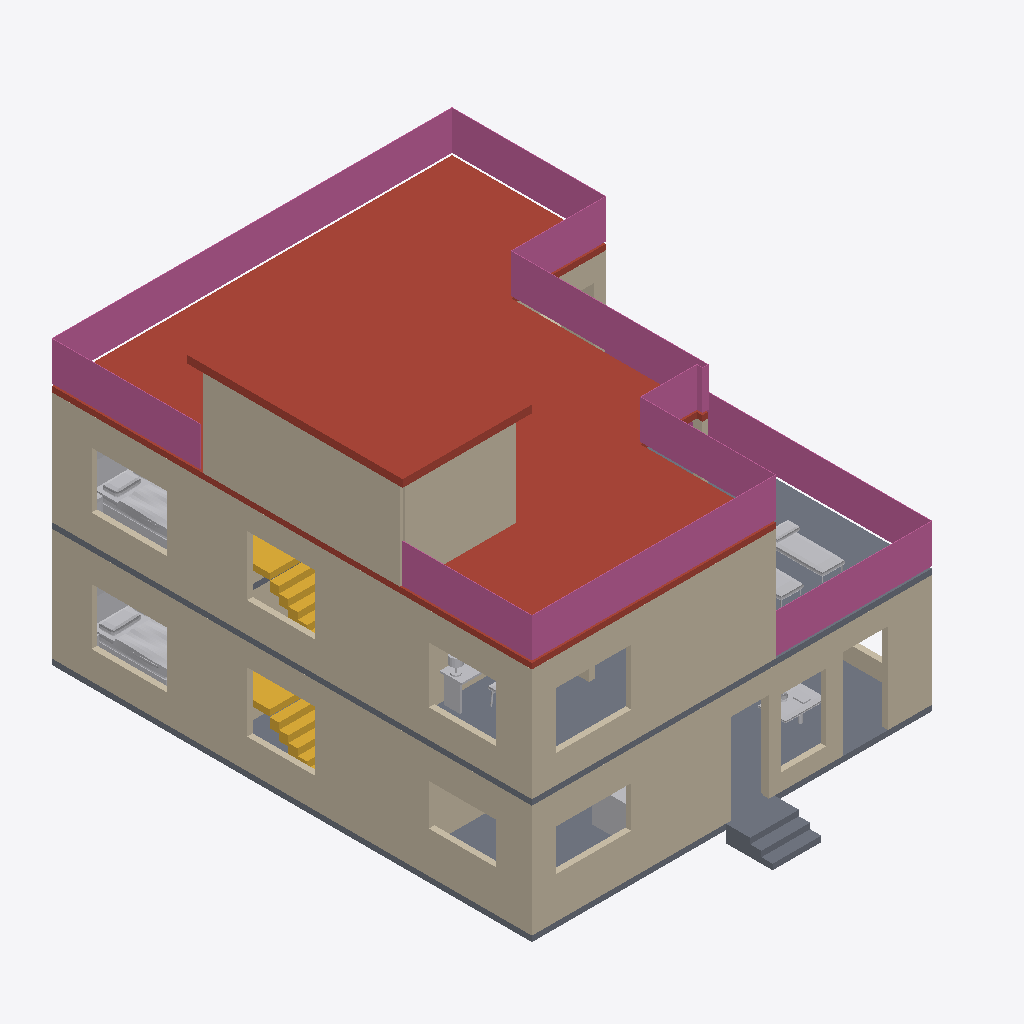
Isometric view of an IFC building model (IFC-SPF (STEP), schema IFC4, length unit millimetre), seen from the south-west, elements coloured by IFC class: 28 walls (beige), 6 other elements (light grey), 5 slabs (grey), 4 railings (pink), 2 roofs (red-brown), 2 stairs (yellow).
Extent 10.9 m × 14.1 m × 9.4 m (x, y, z). Storeys (3): Ground floor at 0.00 m; First floor at 3.15 m; Roof terrace at 6.30 m. Elements (124): 81 IfcWall, 23 IfcFurnishingElement, 10 IfcRailing, 8 IfcSlab, 2 IfcStair.

HEADER;
FILE_DESCRIPTION(('ViewDefinition [DesignTransferView]','PRELIMINARY - ENGINEER TO REVIEW'),'2;1');
FILE_NAME('FloorForge.ifc','2026-09-06T00:00:00',('FloorForge'),('FloorForge'),'FloorForge 0.2','FloorForge','');
FILE_SCHEMA(('IFC4'));
ENDSEC;
DATA;
#12=IFCPROJECT('2a2_X_ZHvSyuOfiZys31j4',$,'My Desired Home','PRELIMINARY - ENGINEER TO REVIEW - NOT FOR CONSTRUCTION',$,$,$,(#6),#11);
#13=IFCSITE('0IND1MtDfK1AbQ2nKV0Yfj',$,'Unsurveyed plot',$,$,#3,$,$,.ELEMENT.,$,$,$,$,$);
#14=IFCBUILDING('3d_qio$hPPbRLetmFAJFuc',$,'Preliminary house',$,$,#3,$,$,.ELEMENT.,$,$,$);
#20=IFCBUILDINGSTOREY('0HSym5oLvSJeN0iAUrC7hc',$,'Ground floor',$,$,#19,$,$,.ELEMENT.,0.0);
#24=IFCBUILDINGSTOREY('3eXoXSnfLPdOwswA1vSL8S',$,'First floor',$,$,#23,$,$,.ELEMENT.,3150.0);
#28=IFCBUILDINGSTOREY('0oKyaDPXXNjQ_BekhUVQO0',$,'Roof terrace',$,$,#27,$,$,.ELEMENT.,6300.0);
#2493=IFCSLAB('2ywNHQ939VBfHe0ZOwFI97',$,'Roof / thickness assumption',$,$,#23,#2492,'ROOF-1',.ROOF.);
#3069=IFCRAILING('1jBZe$p6DQvvJlLBz$gUZo',$,'Exposed-edge guard',$,$,#27,#3068,'roof-guard-1',.GUARDRAIL.);
#3083=IFCSLAB('129fXTOUrVR9K8b5lErjwy',$,'Stair headhouse roof',$,$,#27,#3082,'south-stair-core-1-headhouse-lid',.ROOF.);
#765=IFCWALL('2ZWFLqSPHQ_Q9JI48K2SGZ',$,'wall-abc2f67261d10b6db3','Nominal wall; structural role unverified',$,#23,#764,'wall-abc2f67261d10b6db3',.NOTDEFINED.);
#77=IFCWALL('1$792V1i5T59hIsRVOiJOK',$,'wall-38f1ee24cbdae6e4df','Nominal wall; structural role unverified',$,#19,#76,'wall-38f1ee24cbdae6e4df',.NOTDEFINED.);
#1317=IFCWALL('3iV88jLzbRhvo5jjZ1CMIY',$,'south-stair-core-1-roof-wall-left','Nominal wall; structural role unverified',$,#27,#1316,'south-stair-core-1-roof-wall-left',.NOTDEFINED.);
#2433=IFCSLAB('30sGG_WCzTRw5hv3$YP8CQ',$,'Floor slab / thickness assumption',$,$,#23,#2432,'SL-1',.FLOOR.);
#2348=IFCSLAB('1v9wu8f99G2AwTaXePbR7m',$,'Floor slab / thickness assumption',$,$,#19,#2347,'SL-0',.FLOOR.);
#61=IFCWALL('09hVmUQhnNRQG5d071wmcZ',$,'wall-328c8f5e7402da880b','Nominal wall; structural role unverified',$,#19,#60,'wall-328c8f5e7402da880b',.NOTDEFINED.);
#109=IFCWALL('20t$2kU0fG4u5ONWjTz5Rv',$,'wall-e7d02531362a30d683','Nominal wall; structural role unverified',$,#19,#108,'wall-e7d02531362a30d683',.NOTDEFINED.);
#797=IFCWALL('2w3kBBRP9HUhAtmZ7B$tT4',$,'wall-cb86348226b20f3d93','Nominal wall; structural role unverified',$,#23,#796,'wall-cb86348226b20f3d93',.NOTDEFINED.);
#45=IFCWALL('3OSMX7FzLPvAMHlJxaqWKX',$,'wall-c4913c438fcfccca88','Nominal wall; structural role unverified',$,#19,#44,'wall-c4913c438fcfccca88',.NOTDEFINED.);
#733=IFCWALL('2qEfGmDvzI$OjHrrfjNsJ$',$,'wall-7a08c7dfa5f547531c','Nominal wall; structural role unverified',$,#23,#732,'wall-7a08c7dfa5f547531c',.NOTDEFINED.);
#909=IFCWALL('1aeGx0wrnLKAdnoGfncv_g',$,'wall-fb176998b8cac11f7c','Nominal wall; structural role unverified',$,#23,#908,'wall-fb176998b8cac11f7c',.NOTDEFINED.);
#749=IFCWALL('2qmkwW1RzTdh6goDsk05Zp',$,'wall-5ef7a215b2f727dc2c','Nominal wall; structural role unverified',$,#23,#748,'wall-5ef7a215b2f727dc2c',.NOTDEFINED.);
#493=IFCWALL('27hxhjW1jMjQWukm571$GY',$,'wall-3a49239bf798665741','Nominal wall; structural role unverified',$,#19,#492,'wall-3a49239bf798665741',.NOTDEFINED.);
#2993=IFCRAILING('2P0lFxMKrVYBAsYby1QJCk',$,'Exposed-edge guard',$,$,#23,#2992,'u-terrace-front-guard-0',.GUARDRAIL.);
#1275=IFCWALL('1d4jwLx_TO7uTIyDG$o45K',$,'south-stair-core-1-roof-wall-front','Nominal wall; structural role unverified',$,#27,#1274,'south-stair-core-1-roof-wall-front',.NOTDEFINED.);
#221=IFCWALL('2JyA5BdZjQMOUhKyli2YMv',$,'wall-76f8bd409730802c31','Nominal wall; structural role unverified',$,#19,#220,'wall-76f8bd409730802c31',.NOTDEFINED.);
#3037=IFCRAILING('0iR7384qHPjBy3MFI9XMl2',$,'Exposed-edge guard',$,$,#27,#3036,'roof-guard-0',.GUARDRAIL.);
#3021=IFCRAILING('2d473TMuDKL9XLLy3i8WYN',$,'Exposed-edge guard',$,$,#23,#3020,'u-terrace-north-guard-0',.GUARDRAIL.);
#3633=IFCFURNISHINGELEMENT('2mcFuWawPSrgSv$dJdn3qq',$,'Bed','Authored furniture assembly',$,#23,#3632,'u-bed-south/bed');
#3141=IFCFURNISHINGELEMENT('3yRWDX6_TLjuJYjR5oJJmO',$,'Bed','Authored furniture assembly',$,#19,#3140,'g-bedroom/bed');
#2698=IFCSTAIR('0IoQwsf1fJjRzWy3mK_lLM',$,'Linked U staircase',$,$,#19,#2697,'south-stair-core-0',.HALF_TURN_STAIR.);
#2903=IFCSTAIR('3zdJscoLHNr8spV6WOz_Xz',$,'Linked U staircase',$,$,#23,#2902,'south-stair-core-1',.HALF_TURN_STAIR.);
#3734=IFCFURNISHINGELEMENT('3rhafQvpTIUxad$$F_OINc',$,'Lounge','Authored furniture assembly',$,#23,#3733,'u-terrace-front/lounge');
#1723=IFCSLAB('3aBSUcBe5LtP_v1QAy_Bct',$,'Dining entrance step',$,$,#19,#1722,'g-dining-east-step-2',.LANDING.);
#93=IFCWALL('0a4dEFlTLMmRl0WmCGTBiV',$,'wall-9330c20d8aa0955efa','Nominal wall; structural role unverified',$,#19,#92,'wall-9330c20d8aa0955efa',.NOTDEFINED.);
#685=IFCWALL('1aq6BCyo5SJf2AgCiuZmzx',$,'wall-71fc4aa00938451f5c','Nominal wall; structural role unverified',$,#19,#684,'wall-71fc4aa00938451f5c',.NOTDEFINED.);
#1245=IFCWALL('0UMaZW$dHHxBqqJf25qM1I',$,'wall-c60278fd0c67fbd122','Nominal wall; structural role unverified',$,#23,#1244,'wall-c60278fd0c67fbd122',.NOTDEFINED.);
#3703=IFCFURNISHINGELEMENT('30AFWF8U1IgRhqomx1cgqM',$,'Desk','Authored furniture assembly',$,#23,#3702,'u-office/desk');
#3102=IFCFURNISHINGELEMENT('00YQ0j$ofSRgx_e1sQTR3M',$,'Serving Counter','Authored furniture assembly',$,#19,#3101,'g-kitchen/serving-counter');
#1709=IFCSLAB('32O8d562rGtAqcMHu5Rmee',$,'Dining entrance step',$,$,#19,#1708,'g-dining-east-step-1',.LANDING.);
#3469=IFCFURNISHINGELEMENT('3clvW$qOvSrg71Xq1p3V0C',$,'Coffee Table','Authored furniture assembly',$,#19,#3468,'g-drawing/coffee-table');
#1695=IFCSLAB('3ThdxXnWfI1xyKiw8SBK1T',$,'Dining entrance step',$,$,#19,#1694,'g-dining-east-step-0',.LANDING.);
#125=IFCWALL('1$vEwMWuzN6xpWNCSMOvNO',$,'wall-22e984f6c8c85b2607','Nominal wall; structural role unverified',$,#19,#124,'wall-22e984f6c8c85b2607',.NOTDEFINED.);
#781=IFCWALL('2HMZdT5N9GCRX0vjNjL5xL',$,'wall-bc33f69062eea1fa2a','Nominal wall; structural role unverified',$,#23,#780,'wall-bc33f69062eea1fa2a',.NOTDEFINED.);
#141=IFCWALL('02UYJZbILMMeiWNuzRaoH2',$,'wall-c158d2b56bb739d9ef','Nominal wall; structural role unverified',$,#19,#140,'wall-c158d2b56bb739d9ef',.NOTDEFINED.);
#1117=IFCWALL('1lI3BkTUDHHgEQ7lG7b1P8',$,'wall-a4143510c5c2c8622d','Nominal wall; structural role unverified',$,#23,#1116,'wall-a4143510c5c2c8622d',.NOTDEFINED.);
#829=IFCWALL('3hYOI_HKPHgORmXvPCTVpN',$,'wall-56ffca49b5aa8b573b','Nominal wall; structural role unverified',$,#23,#828,'wall-56ffca49b5aa8b573b',.NOTDEFINED.);
#477=IFCWALL('1F8$8Y36jJOgYh1qbDWb4p',$,'wall-abd94ee470a5db979b','Nominal wall; structural role unverified',$,#19,#476,'wall-abd94ee470a5db979b',.NOTDEFINED.);
#813=IFCWALL('0uNQWuEg5Hafsp570abmWp',$,'wall-8ee7837404034f8ba7','Nominal wall; structural role unverified',$,#23,#812,'wall-8ee7837404034f8ba7',.NOTDEFINED.);
#1261=IFCWALL('24HS$CI6bSQPBZNWC4EMRT',$,'wall-3a27ac181cf731381d','Nominal wall; structural role unverified',$,#23,#1260,'wall-3a27ac181cf731381d',.NOTDEFINED.);
#893=IFCWALL('2HZ8ctRBDQoew85ES9TKHO',$,'wall-82fa9f802bed8254de','Nominal wall; structural role unverified',$,#23,#892,'wall-82fa9f802bed8254de',.NOTDEFINED.);
#1149=IFCWALL('3qOVno18HKIeOwTE_XhfjQ',$,'u-atrium-exterior','Nominal wall; structural role unverified',$,#23,#1148,'u-atrium-exterior',.NOTDEFINED.);
#205=IFCWALL('1apcYrlFPPeuTtW_Ome3ti',$,'wall-b8d47ba934e61b3507','Nominal wall; structural role unverified',$,#19,#204,'wall-b8d47ba934e61b3507',.NOTDEFINED.);
#1165=IFCWALL('31gMDx9N5VLwZGEs9UaOl_',$,'u-atrium-exterior-2','Nominal wall; structural role unverified',$,#23,#1164,'u-atrium-exterior-2',.NOTDEFINED.);
ENDSEC;
